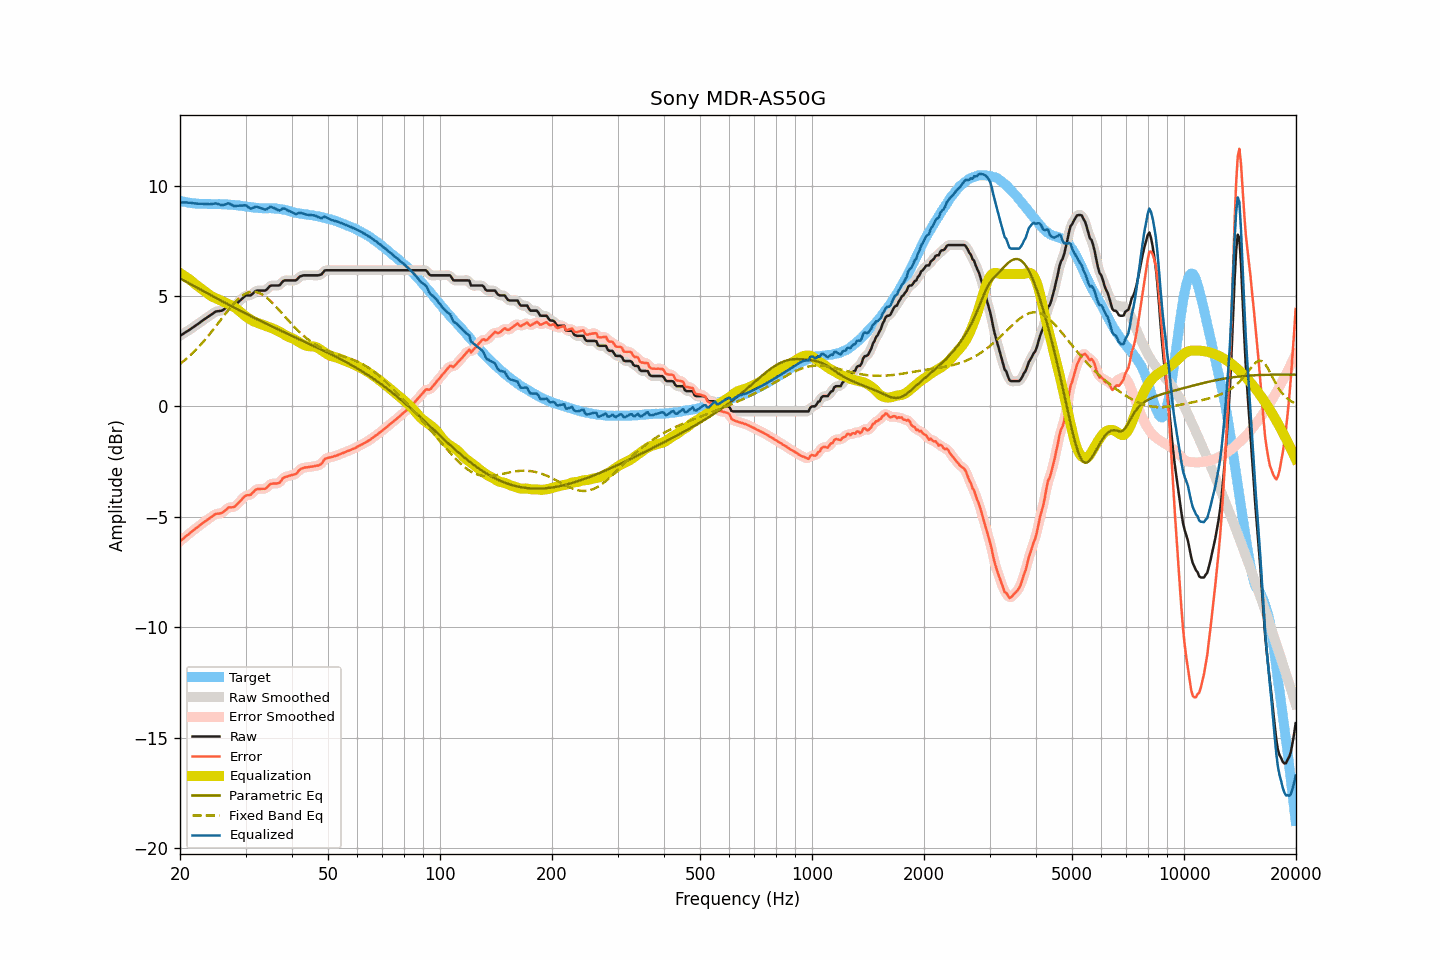

The table this chart was drawn from, first rows:
frequency, raw, smoothed, error, error_smoothed, equalization, parametric_eq, fixed_band_eq, equalized_raw, equalized_smoothed, target
20.00, 3.20, 3.20, -6.11, -6.11, 6.04, 5.80, 1.93, 9.24, 9.24, 9.31
20.20, 3.25, 3.25, -6.04, -6.05, 6.00, 5.76, 1.98, 9.24, 9.24, 9.29
20.40, 3.29, 3.29, -5.99, -5.98, 5.95, 5.72, 2.04, 9.24, 9.24, 9.28
20.61, 3.34, 3.34, -5.93, -5.92, 5.90, 5.68, 2.10, 9.24, 9.24, 9.27
20.81, 3.39, 3.38, -5.86, -5.86, 5.85, 5.64, 2.16, 9.24, 9.24, 9.24
21.02, 3.43, 3.43, -5.81, -5.80, 5.80, 5.60, 2.23, 9.23, 9.23, 9.23
21.23, 3.48, 3.48, -5.74, -5.74, 5.75, 5.56, 2.29, 9.23, 9.23, 9.22
21.44, 3.53, 3.53, -5.68, -5.68, 5.69, 5.52, 2.36, 9.22, 9.22, 9.21
21.66, 3.58, 3.58, -5.62, -5.62, 5.63, 5.48, 2.43, 9.21, 9.21, 9.20
21.87, 3.63, 3.63, -5.57, -5.57, 5.57, 5.44, 2.50, 9.20, 9.20, 9.20
22.09, 3.68, 3.68, -5.51, -5.51, 5.51, 5.40, 2.58, 9.19, 9.19, 9.19
22.31, 3.73, 3.73, -5.46, -5.46, 5.45, 5.36, 2.65, 9.18, 9.18, 9.19
22.54, 3.78, 3.78, -5.40, -5.40, 5.40, 5.32, 2.73, 9.18, 9.18, 9.18
22.76, 3.84, 3.84, -5.34, -5.34, 5.34, 5.28, 2.81, 9.18, 9.18, 9.18
22.99, 3.89, 3.89, -5.29, -5.29, 5.29, 5.24, 2.89, 9.18, 9.18, 9.17
23.22, 3.94, 3.94, -5.23, -5.23, 5.23, 5.20, 2.98, 9.17, 9.17, 9.17
23.45, 3.99, 3.99, -5.18, -5.18, 5.18, 5.16, 3.06, 9.17, 9.17, 9.17
23.69, 4.04, 4.04, -5.13, -5.13, 5.12, 5.13, 3.15, 9.16, 9.16, 9.17
23.92, 4.09, 4.09, -5.08, -5.08, 5.07, 5.09, 3.24, 9.16, 9.16, 9.17
24.16, 4.14, 4.14, -5.03, -5.03, 5.02, 5.05, 3.33, 9.16, 9.16, 9.17
24.40, 4.19, 4.19, -4.98, -4.97, 4.98, 5.01, 3.42, 9.17, 9.17, 9.17
24.65, 4.24, 4.24, -4.93, -4.92, 4.94, 4.97, 3.51, 9.18, 9.18, 9.16
24.89, 4.29, 4.28, -4.87, -4.88, 4.91, 4.93, 3.60, 9.20, 9.19, 9.16
25.14, 4.31, 4.31, -4.85, -4.86, 4.88, 4.89, 3.70, 9.19, 9.19, 9.16
25.39, 4.32, 4.32, -4.85, -4.85, 4.85, 4.85, 3.79, 9.16, 9.16, 9.17
25.65, 4.33, 4.33, -4.84, -4.84, 4.81, 4.81, 3.89, 9.14, 9.14, 9.17
25.91, 4.34, 4.35, -4.82, -4.81, 4.78, 4.77, 3.99, 9.11, 9.12, 9.16
26.16, 4.38, 4.38, -4.77, -4.77, 4.74, 4.73, 4.08, 9.12, 9.12, 9.15
26.43, 4.44, 4.44, -4.71, -4.71, 4.71, 4.70, 4.18, 9.15, 9.15, 9.15
26.69, 4.50, 4.50, -4.65, -4.65, 4.68, 4.66, 4.27, 9.17, 9.18, 9.15
26.96, 4.56, 4.54, -4.58, -4.60, 4.64, 4.62, 4.36, 9.20, 9.19, 9.14
27.23, 4.57, 4.57, -4.57, -4.57, 4.61, 4.58, 4.45, 9.17, 9.17, 9.14
27.50, 4.57, 4.57, -4.56, -4.56, 4.57, 4.54, 4.54, 9.14, 9.14, 9.13
27.77, 4.57, 4.57, -4.56, -4.56, 4.53, 4.50, 4.62, 9.10, 9.10, 9.13
28.05, 4.58, 4.59, -4.54, -4.53, 4.49, 4.47, 4.70, 9.07, 9.08, 9.12
28.33, 4.65, 4.64, -4.47, -4.47, 4.44, 4.43, 4.78, 9.09, 9.08, 9.12
28.62, 4.71, 4.71, -4.40, -4.40, 4.38, 4.39, 4.85, 9.09, 9.09, 9.10
28.90, 4.78, 4.78, -4.32, -4.32, 4.32, 4.35, 4.92, 9.10, 9.09, 9.10
29.19, 4.84, 4.84, -4.25, -4.24, 4.25, 4.32, 4.98, 9.09, 9.10, 9.09
29.48, 4.91, 4.91, -4.16, -4.16, 4.19, 4.28, 5.03, 9.10, 9.11, 9.07
29.78, 4.98, 4.97, -4.09, -4.09, 4.13, 4.24, 5.08, 9.11, 9.11, 9.07
30.08, 5.03, 5.01, -4.03, -4.04, 4.08, 4.20, 5.12, 9.10, 9.09, 9.06
30.38, 5.03, 5.03, -4.02, -4.02, 4.02, 4.17, 5.15, 9.05, 9.05, 9.04
30.68, 5.03, 5.03, -4.01, -4.01, 3.98, 4.13, 5.17, 9.00, 9.01, 9.04
30.99, 5.03, 5.05, -4.00, -3.98, 3.93, 4.09, 5.19, 8.96, 8.98, 9.03
31.30, 5.10, 5.10, -3.92, -3.92, 3.89, 4.06, 5.20, 8.98, 8.98, 9.01
31.61, 5.16, 5.16, -3.85, -3.85, 3.85, 4.02, 5.20, 9.01, 9.01, 9.01
31.93, 5.23, 5.22, -3.77, -3.78, 3.82, 3.99, 5.19, 9.05, 9.03, 9.00
32.24, 5.25, 5.24, -3.74, -3.75, 3.79, 3.95, 5.17, 9.04, 9.04, 8.99
32.57, 5.25, 5.25, -3.74, -3.73, 3.77, 3.91, 5.15, 9.01, 9.02, 8.99
32.89, 5.25, 5.25, -3.73, -3.73, 3.74, 3.88, 5.12, 8.99, 8.99, 8.98
33.22, 5.25, 5.24, -3.73, -3.73, 3.71, 3.84, 5.08, 8.96, 8.96, 8.98
33.55, 5.25, 5.24, -3.72, -3.73, 3.69, 3.81, 5.03, 8.94, 8.93, 8.97
33.89, 5.25, 5.26, -3.73, -3.71, 3.66, 3.77, 4.98, 8.91, 8.93, 8.98
34.23, 5.30, 5.31, -3.67, -3.67, 3.64, 3.74, 4.92, 8.94, 8.95, 8.97
34.57, 5.38, 5.38, -3.60, -3.60, 3.61, 3.70, 4.86, 8.99, 8.98, 8.98
34.92, 5.46, 5.44, -3.52, -3.54, 3.58, 3.67, 4.80, 9.04, 9.02, 8.98
35.27, 5.48, 5.48, -3.50, -3.50, 3.55, 3.63, 4.72, 9.03, 9.03, 8.98
35.62, 5.48, 5.48, -3.49, -3.49, 3.52, 3.60, 4.65, 9.00, 9.01, 8.97
35.97, 5.48, 5.48, -3.48, -3.49, 3.49, 3.56, 4.57, 8.97, 8.97, 8.96
... 635 more rows
